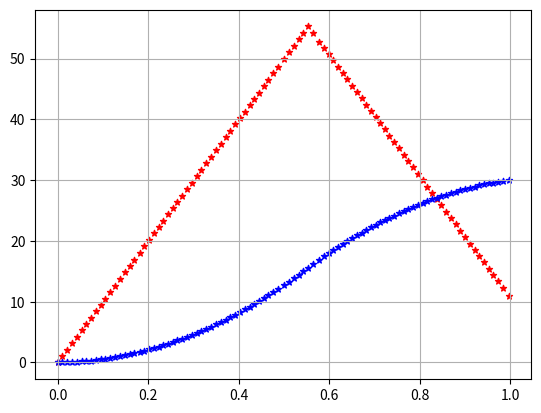

The matplotlib source for this figure:

import sys
import numpy as np
import matplotlib.pyplot as plt
import time

class Stw:
  def __init__(self):
    self.tstart = time.monotonic()
  def reset(self):
    self.tstart = time.monotonic()   
  def val(self):
    return (time.monotonic() - self.tstart)
 
class RateLim:
  def __init__(self, rate):
    self.rate = rate
    self.inp = 0
    self.outp = 0
    self.stw = Stw()
    self.dt = 0.1
  def start(self):
    self.stw.reset()
  def step(self):
    self.dt = self.stw.val(); self.stw.reset()
    if self.outp == self.inp: # ramp finished
      return False
    if self.outp < self.inp:
      self.outp += self.rate * self.dt
      if self.outp >= self.inp:
        self.outp = self.inp # up finished
        return False
      return True
    # else outp>inp
    self.outp -= self.rate * self.dt
    if self.outp <= self.inp:
      self.outp = self.inp # down finished
      return False
    return True
 
class SpeedProfile:
  def __init__(self, accel, vmax, dist):
    self.accel = accel
    self.vmax = vmax
    self.sges = dist
    self.v = 0
    self.stw = Stw()
    self.dt = 0.1
  def start(self):
    self.stw.reset(); self.v=0
  def step(self,actDist):
    self.dt = self.stw.val(); self.stw.reset()
    # self.dt = 0.01
    sbrems = self.sges - actDist
    if sbrems<=0:
      self.v = 0
      return False
    accBrems = (self.v * self.v) / (2 * sbrems)
    if accBrems > self.accel: # bremsen
      if self.v==0:
        return False # profile finished
      self.v -= self.accel * self.dt
      if self.v<=0:
        self.v = 0
        return False; # profile finished
      else:
        return True
    #else else
    if self.v>=self.vmax: # flat phase
      return True
    self.v += self.accel * self.dt # acc phase
    return True


#main main main
# gtim=0; gdt=0.01 # for debugging
tim = Stw(); spp = SpeedProfile(100,100,30);
tl=[]; vl=[]; sl=[] # t-List v-List s-List
dist = 0 # driven distance (s)
print('start')
spp.start(); tim.reset()
while spp.step(dist): #gtim <= 4.0
  dist += spp.v*spp.dt
  tl.append(tim.val()); vl.append(spp.v); sl.append(dist)
  time.sleep(0.01)
  # gtim += gdt
print(f'{tim.val()}  {dist:1.1f}')

ta = np.array(tl); va = np.array(vl); sa = np.array(sl)
plt.scatter(ta,va,s=20,marker='*',c='r')
plt.scatter(ta,sa,s=20,marker='*',c='b')
plt.grid(); plt.show()


